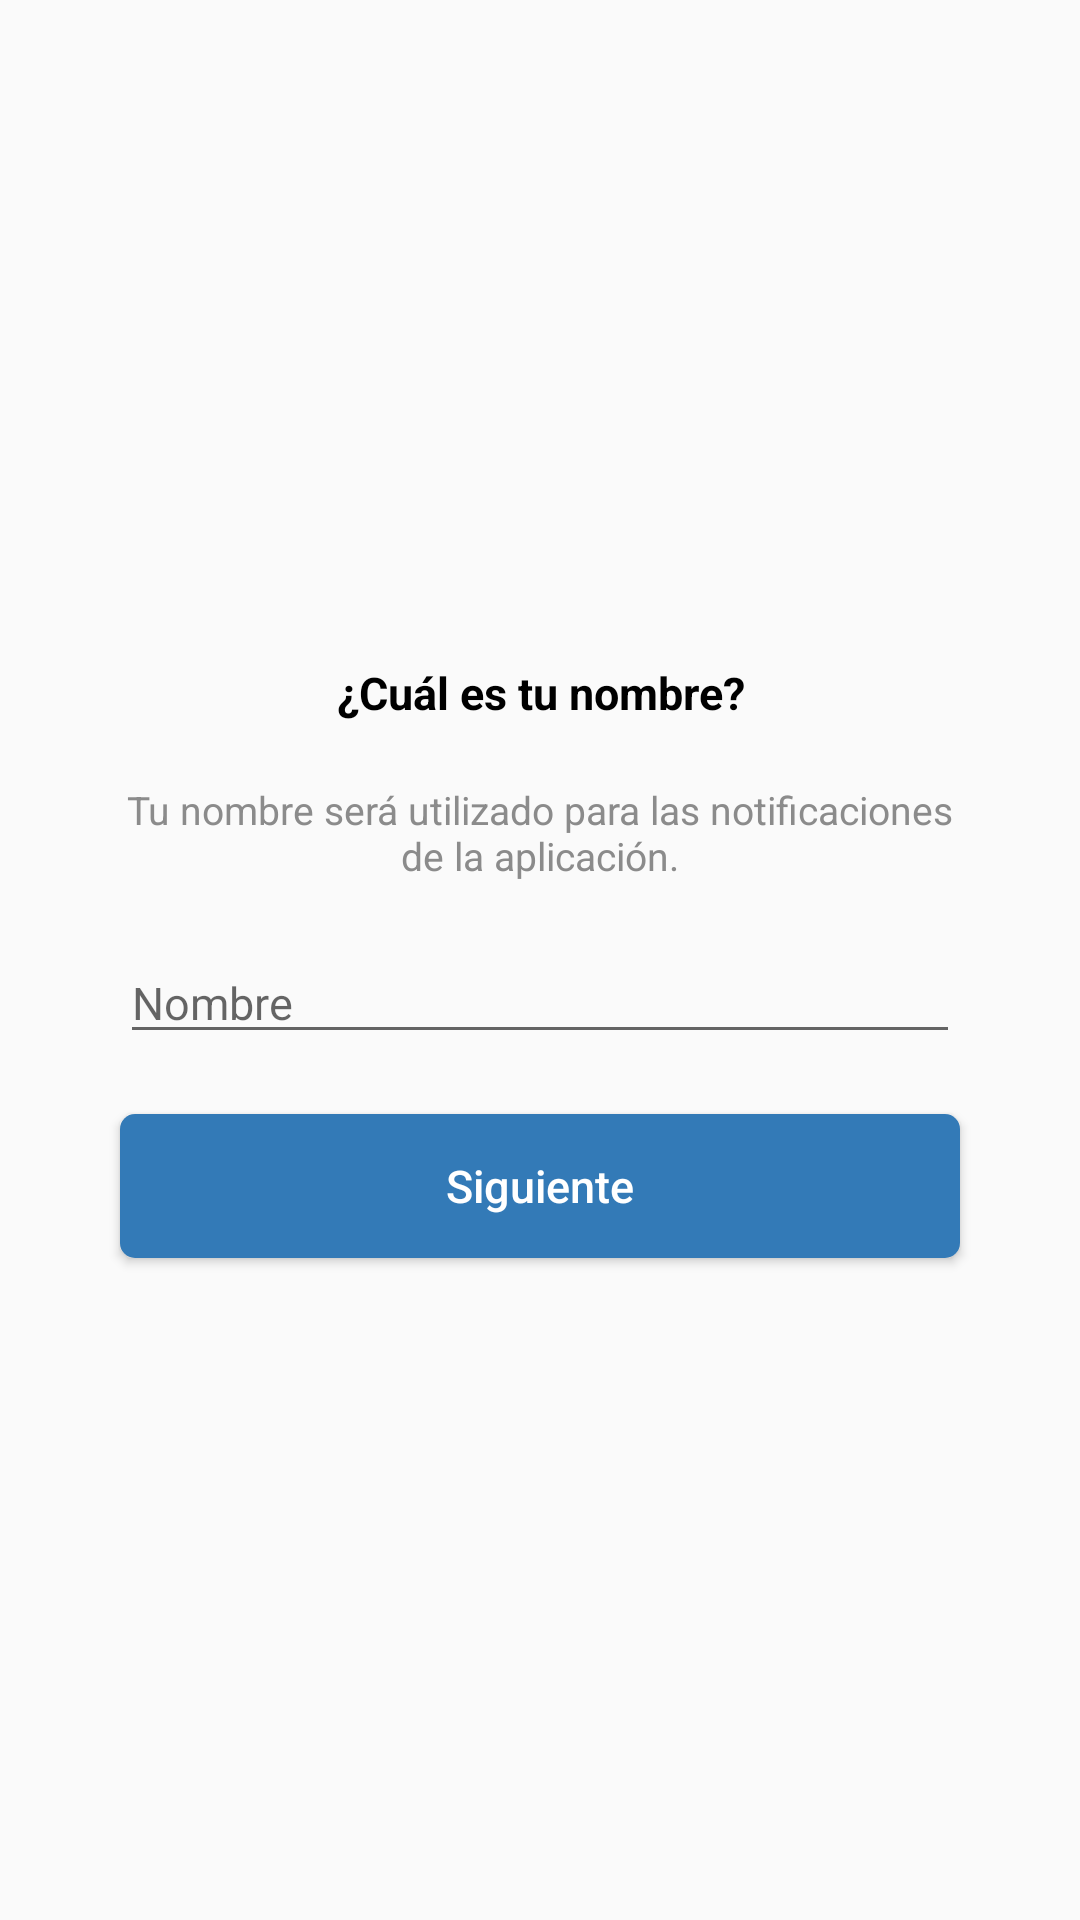

This screen was rendered from an Android layout file. Write that file and the resources it references.
<!-- AndroidManifest.xml: application theme AppTheme -->
<!-- res/layout/activity_profile_first.xml -->
<?xml version="1.0" encoding="utf-8"?>
<LinearLayout xmlns:android="http://schemas.android.com/apk/res/android"
    xmlns:tools="http://schemas.android.com/tools"
    android:orientation="vertical"
    android:layout_width="match_parent"
    android:layout_height="match_parent"
    android:gravity="center"
    android:paddingLeft="30dp"
    android:paddingRight="30dp"
    tools:context="ec.edu.espol.integradora.dadtime.ProfileFirstActivity">

    <TextView
        android:layout_width="match_parent"
        android:layout_height="wrap_content"
        android:layout_margin="10dp"
        android:textSize="15sp"
        android:textColor="#000000"
        android:textStyle="bold"
        android:textAlignment="center"
        android:text="¿Cuál es tu nombre?" />

    <TextView
        android:layout_width="match_parent"
        android:layout_height="wrap_content"
        android:layout_margin="10dp"
        android:textSize="13sp"
        android:textColor="#8b8b8b"
        android:textAlignment="center"
        android:text="Tu nombre será utilizado para las notificaciones de la aplicación." />

    <EditText
        android:layout_width="match_parent"
        android:layout_height="wrap_content"
        android:layout_margin="10dp"
        android:textSize="15sp"
        android:inputType="textCapWords"
        android:imeOptions="actionDone"
        android:hint="@string/name"
        android:id="@+id/etName" />

    <Button
        android:layout_width="match_parent"
        android:layout_height="wrap_content"
        android:layout_margin="10dp"
        android:textSize="15sp"
        android:textColor="#ffffff"
        android:textAllCaps="false"
        android:text="Siguiente"
        android:background="@drawable/button"
        android:id="@+id/btnNext" />

</LinearLayout>
<!-- resources referenced by this layout -->
<resources>
  <!-- drawable button (drawable) -->
  <?xml version="1.0" encoding="utf-8"?>
  <selector xmlns:android="http://schemas.android.com/apk/res/android">
      <item android:state_pressed="true">
          <shape>
              <solid android:color="@color/colorPrimaryDark" />
              <corners android:radius="5dp" />
          </shape>
      </item>
      <item>
          <shape>
              <solid android:color="@color/colorPrimary" />
              <corners android:radius="5dp" />
          </shape>
      </item>
  </selector>
  <string name="name">Nombre</string>
  <style name="AppTheme" parent="Theme.AppCompat.Light.DarkActionBar">
          
          <item name="colorPrimary">@color/colorPrimary</item>
          <item name="colorPrimaryDark">@color/colorPrimaryDark</item>
          <item name="colorAccent">@color/colorAccent</item>
      </style>
  <color name="colorPrimaryDark">#23527C</color>
  <color name="colorPrimary">#337AB7</color>
  <color name="colorAccent">#33B5E5</color>
</resources>
